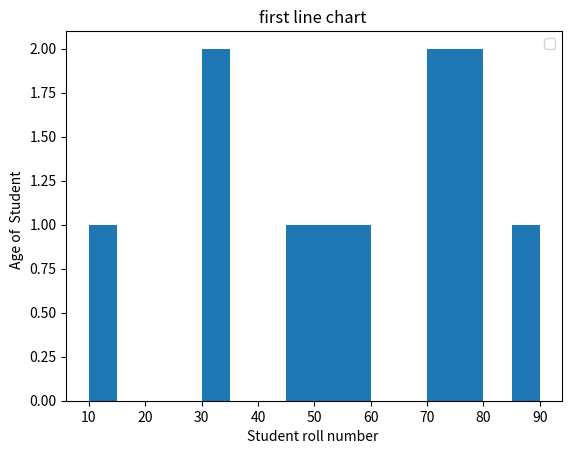

Write the Python code that produced this figure.
# -*- coding: utf-8 -*-
"""
Created on Mon Apr 19 22:33:05 2021

[redacted]
"""

from matplotlib import pyplot as plt
#%matplotlib inline
#plotting to our canvas 

x = [5,8,10,7,34,56,78,46,89,34,78]
y = [10,15,20,25,30,35,45,50,60,70,80,85,90]


#plt.plot(x, y)

plt.hist(x,y,histtype="bar",rwidth=9.0)

#showing what we plotted
plt.title("first line chart ") 
plt.xlabel("Student roll number ")
plt.ylabel("Age of  Student  ")
plt.legend()
plt.grid(False)
plt.show()
